Dataset: data (GitHub, dotnet-architecture/eShopOnContainersAI). Classes: bracelet, earrings, frisbee, parasol, thermometer.

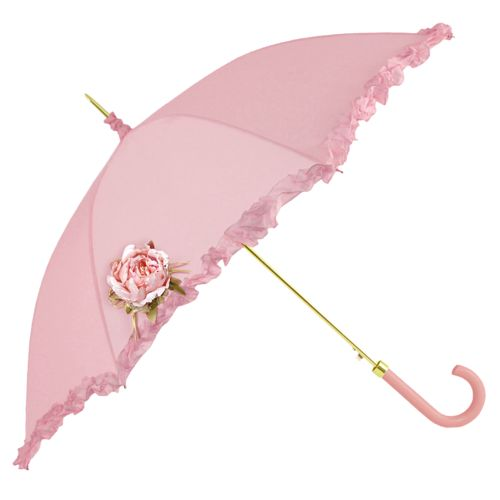
Label: parasol

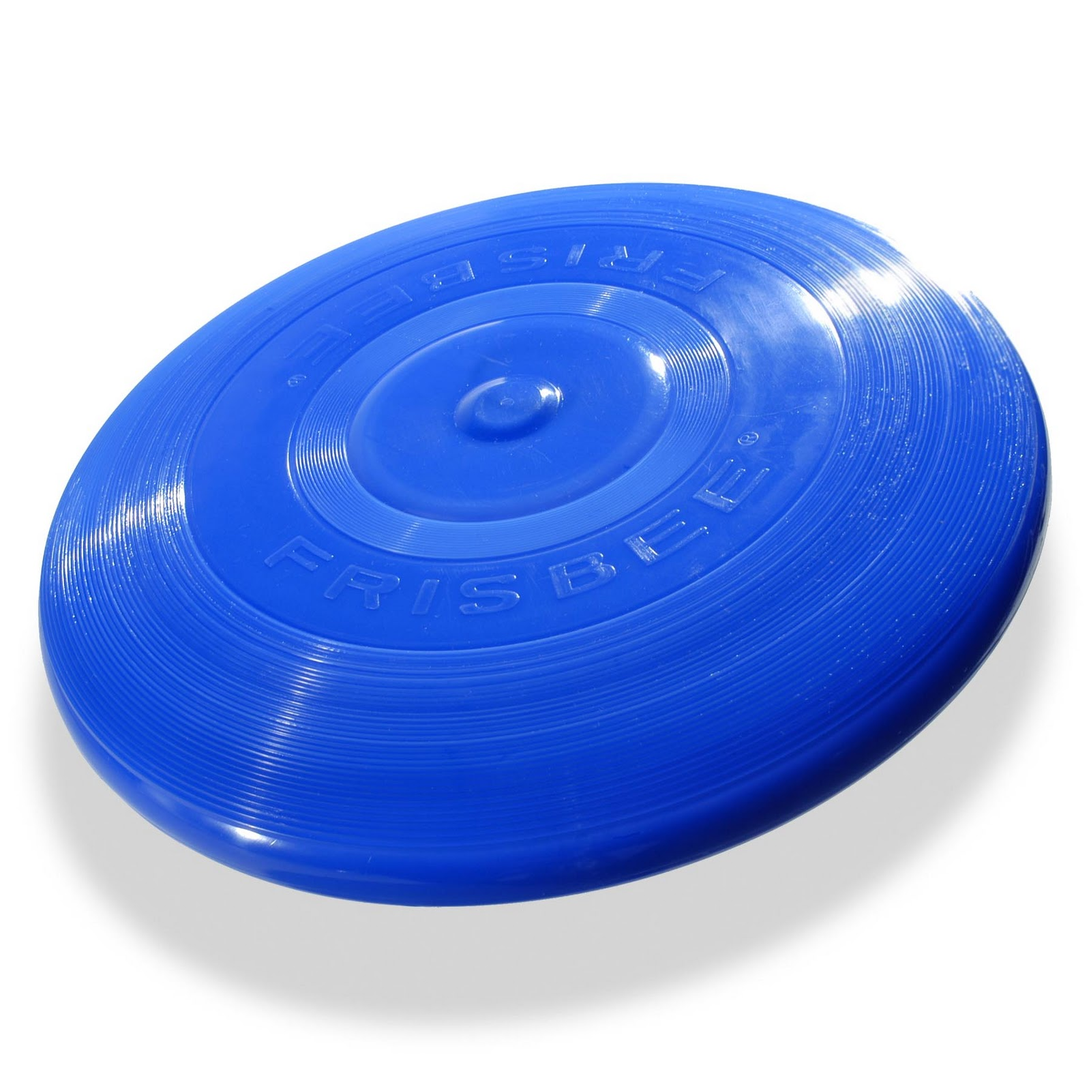
Label: frisbee

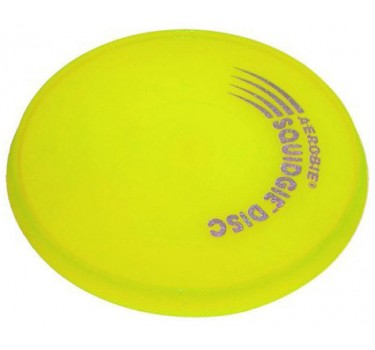
Label: frisbee

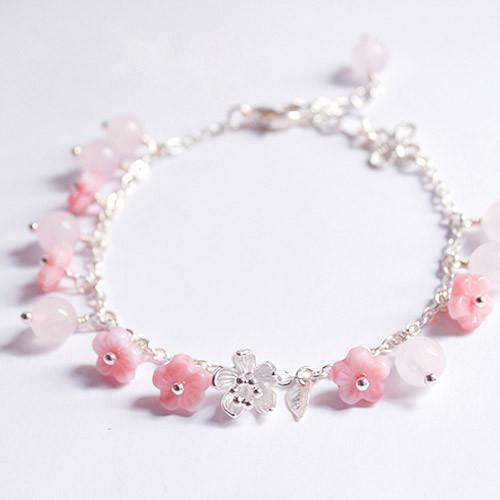
Label: bracelet

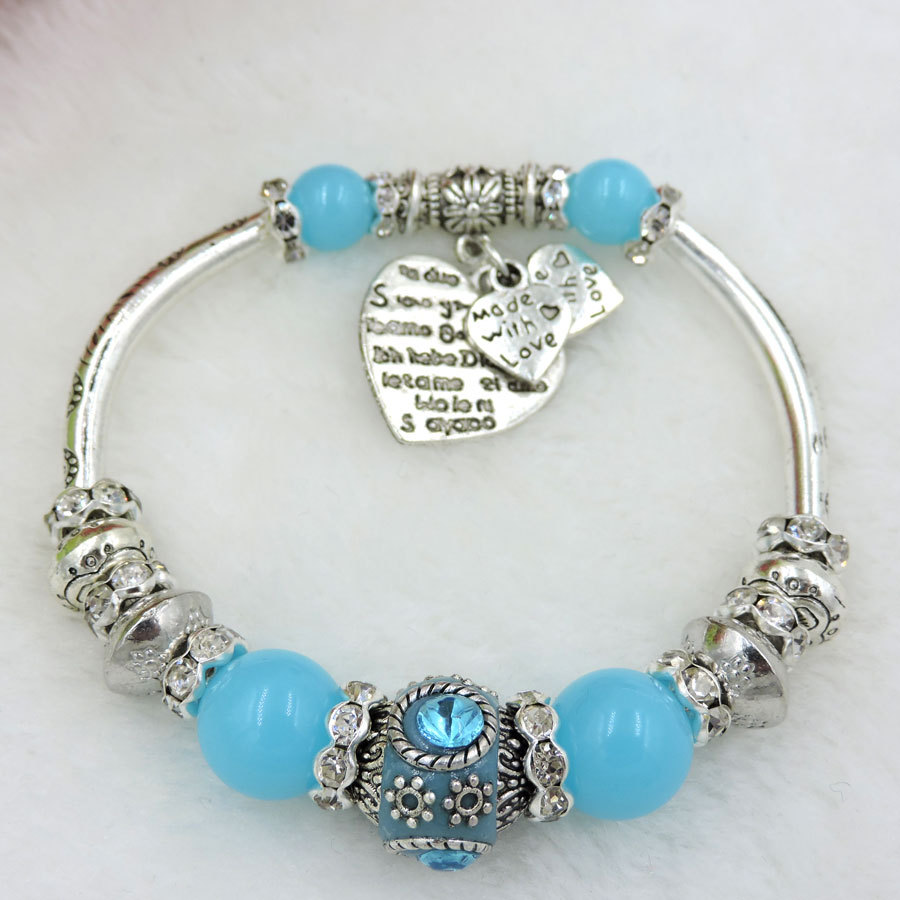
Label: bracelet

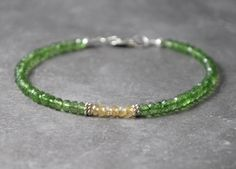
Label: bracelet
